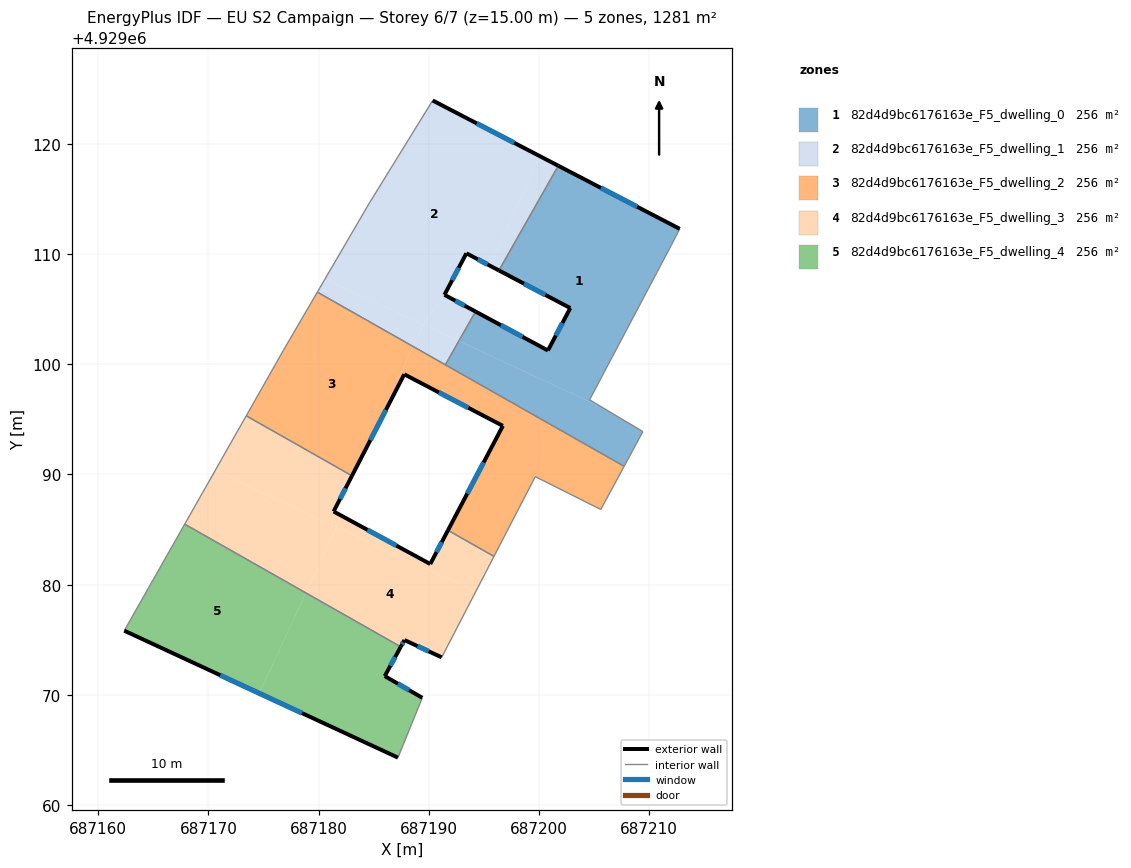
=== STOREY PLAN SPEC (per zone: floor XY polygon, exterior-wall plan segments, windows/doors) ===
zone 1: 82d4d9bc6176163e_F5_dwelling_0  (256.2 m²)
  floor: (687205.83, 4929096.04) (687204.60, 4929096.77) (687212.02, 4929110.81) (687212.78, 4929112.29) (687201.76, 4929118.02) (687196.37, 4929108.52) (687202.85, 4929105.10) (687200.82, 4929101.25) (687194.25, 4929104.79) (687192.73, 4929102.11)
  floor: (687207.73, 4929090.74) (687209.44, 4929093.89) (687205.83, 4929096.04) (687192.73, 4929102.11) (687191.51, 4929099.95)
  exterior wall: (687194.25, 4929104.79) – (687200.82, 4929101.25)  [7.5 m]
    window: (687196.55, 4929103.55) – (687198.51, 4929102.49)  [2.0 m²]
  exterior wall: (687200.82, 4929101.25) – (687202.85, 4929105.10)  [4.4 m]
    window: (687201.53, 4929102.60) – (687202.13, 4929103.75)  [1.2 m²]
  exterior wall: (687202.85, 4929105.10) – (687196.37, 4929108.52)  [7.3 m]
    window: (687200.57, 4929106.30) – (687198.64, 4929107.32)  [2.0 m²]
  exterior wall: (687201.76, 4929118.02) – (687212.78, 4929112.29)  [12.4 m]
    window: (687205.62, 4929116.01) – (687208.91, 4929114.30)  [3.3 m²]
  interior walls: 7
zone 2: 82d4d9bc6176163e_F5_dwelling_1  (256.2 m²)
  floor: (687192.73, 4929102.11) (687194.25, 4929104.79) (687193.71, 4929105.07) (687192.41, 4929102.26)
  floor: (687196.37, 4929108.52) (687201.76, 4929118.02) (687200.11, 4929118.87) (687195.52, 4929108.97)
  floor: (687195.52, 4929108.97) (687200.11, 4929118.87) (687190.36, 4929123.94) (687184.56, 4929114.54) (687180.59, 4929107.75) (687189.50, 4929103.61) (687191.43, 4929106.30) (687193.42, 4929110.07)
  floor: (687188.58, 4929101.62) (687189.50, 4929103.61) (687180.59, 4929107.75) (687179.89, 4929106.55)
  floor: (687191.51, 4929099.95) (687192.73, 4929102.11) (687189.50, 4929103.61) (687188.58, 4929101.62)
  floor: (687192.41, 4929102.26) (687193.71, 4929105.07) (687191.43, 4929106.30) (687189.50, 4929103.61)
  exterior wall: (687196.37, 4929108.52) – (687193.42, 4929110.07)  [3.3 m]
    window: (687195.33, 4929109.06) – (687194.45, 4929109.53)  [0.9 m²]
  exterior wall: (687193.42, 4929110.07) – (687191.43, 4929106.30)  [4.3 m]
    window: (687192.72, 4929108.75) – (687192.12, 4929107.62)  [1.1 m²]
  exterior wall: (687191.43, 4929106.30) – (687194.25, 4929104.79)  [3.2 m]
    window: (687192.42, 4929105.77) – (687193.26, 4929105.32)  [0.9 m²]
  exterior wall: (687190.36, 4929123.94) – (687201.76, 4929118.02)  [12.9 m]
    window: (687194.35, 4929121.87) – (687197.76, 4929120.09)  [3.4 m²]
  interior walls: 5
zone 3: 82d4d9bc6176163e_F5_dwelling_2  (256.2 m²)
  floor: (687205.61, 4929086.82) (687207.73, 4929090.74) (687188.58, 4929101.62) (687184.04, 4929091.85) (687187.78, 4929099.09) (687196.73, 4929094.41) (687191.75, 4929084.94) (687195.92, 4929082.57) (687199.67, 4929089.80)
  floor: (687184.04, 4929091.85) (687188.58, 4929101.62) (687179.89, 4929106.55) (687176.84, 4929101.32) (687176.81, 4929101.26) (687173.44, 4929095.33) (687183.03, 4929089.88)
  exterior wall: (687191.74, 4929084.94) – (687196.73, 4929094.41)  [10.7 m]
    window: (687193.49, 4929088.26) – (687194.98, 4929091.09)  [2.9 m²]
  exterior wall: (687196.73, 4929094.41) – (687187.78, 4929099.09)  [10.1 m]
    window: (687193.59, 4929096.05) – (687190.91, 4929097.45)  [2.7 m²]
  exterior wall: (687187.78, 4929099.09) – (687183.03, 4929089.88)  [10.4 m]
    window: (687186.11, 4929095.86) – (687184.70, 4929093.11)  [2.8 m²]
  interior walls: 9
zone 4: 82d4d9bc6176163e_F5_dwelling_3  (256.2 m²)
  floor: (687194.27, 4929079.37) (687195.92, 4929082.57) (687191.75, 4929084.94) (687190.14, 4929081.87) (687181.96, 4929086.32) (687181.63, 4929085.24)
  floor: (687181.44, 4929086.23) (687181.37, 4929086.64) (687183.03, 4929089.88) (687173.44, 4929095.33) (687170.61, 4929090.35) (687181.09, 4929085.48)
  floor: (687191.18, 4929073.40) (687194.27, 4929079.37) (687181.63, 4929085.24) (687178.85, 4929079.25) (687187.46, 4929074.36) (687187.80, 4929074.97)
  floor: (687178.85, 4929079.25) (687181.63, 4929085.24) (687170.61, 4929090.35) (687167.85, 4929085.49)
  floor: (687181.63, 4929085.24) (687181.44, 4929086.23) (687181.09, 4929085.48)
  floor: (687181.44, 4929086.23) (687181.58, 4929086.53) (687181.37, 4929086.64)
  floor: (687181.63, 4929085.24) (687181.96, 4929086.32) (687181.58, 4929086.53) (687181.44, 4929086.23)
  exterior wall: (687183.03, 4929089.88) – (687181.37, 4929086.64)  [3.6 m]
    window: (687182.45, 4929088.75) – (687181.95, 4929087.78)  [1.0 m²]
  exterior wall: (687181.37, 4929086.64) – (687190.14, 4929081.87)  [10.0 m]
    window: (687184.44, 4929084.97) – (687187.06, 4929083.55)  [2.7 m²]
  exterior wall: (687190.14, 4929081.87) – (687191.74, 4929084.94)  [3.5 m]
    window: (687190.70, 4929082.95) – (687191.18, 4929083.86)  [0.9 m²]
  exterior wall: (687191.18, 4929073.40) – (687187.80, 4929074.97)  [3.7 m]
    window: (687189.99, 4929073.95) – (687188.98, 4929074.42)  [1.0 m²]
  exterior wall: (687187.80, 4929074.97) – (687187.46, 4929074.36)  [0.7 m]
    window: (687187.68, 4929074.76) – (687187.58, 4929074.58)  [0.2 m²]
  interior walls: 5
zone 5: 82d4d9bc6176163e_F5_dwelling_4  (256.2 m²)
  floor: (687187.21, 4929064.30) (687189.42, 4929069.73) (687186.01, 4929071.70) (687187.46, 4929074.36) (687178.85, 4929079.25) (687174.62, 4929070.14)
  floor: (687174.62, 4929070.14) (687178.85, 4929079.25) (687167.85, 4929085.49) (687162.37, 4929075.82)
  exterior wall: (687187.21, 4929064.30) – (687162.37, 4929075.82)  [27.4 m]
    window: (687178.50, 4929068.34) – (687171.08, 4929071.78)  [7.3 m²]
  exterior wall: (687187.46, 4929074.36) – (687186.01, 4929071.70)  [3.0 m]
    window: (687186.95, 4929073.43) – (687186.52, 4929072.64)  [0.8 m²]
  exterior wall: (687186.01, 4929071.70) – (687189.42, 4929069.73)  [3.9 m]
    window: (687187.20, 4929071.01) – (687188.22, 4929070.42)  [1.1 m²]
  interior walls: 3

=== DERIVED (storey summary) ===
Building: EU S2 Campaign
Storey: 6 of 7  (floor level z = 15.00 m)
Storey gross floor area: 1280.9 m²
Zones on this storey: 5
  - 82d4d9bc6176163e_F5_dwelling_0: floor 256.2 m²; exterior wall 31.5 m (94.6 m²); 4 window(s) 8.4 m²; WWR 8.9%
  - 82d4d9bc6176163e_F5_dwelling_1: floor 256.2 m²; exterior wall 23.7 m (71.0 m²); 4 window(s) 6.3 m²; WWR 8.9%
  - 82d4d9bc6176163e_F5_dwelling_2: floor 256.2 m²; exterior wall 31.2 m (93.5 m²); 3 window(s) 8.3 m²; WWR 8.9%
  - 82d4d9bc6176163e_F5_dwelling_3: floor 256.2 m²; exterior wall 21.5 m (64.5 m²); 5 window(s) 5.8 m²; WWR 8.9%
  - 82d4d9bc6176163e_F5_dwelling_4: floor 256.2 m²; exterior wall 34.4 m (103.1 m²); 3 window(s) 9.2 m²; WWR 8.9%
Zone adjacency (shared interzone walls):
  - 82d4d9bc6176163e_F5_dwelling_0 ↔ 82d4d9bc6176163e_F5_dwelling_1
  - 82d4d9bc6176163e_F5_dwelling_0 ↔ 82d4d9bc6176163e_F5_dwelling_2
  - 82d4d9bc6176163e_F5_dwelling_1 ↔ 82d4d9bc6176163e_F5_dwelling_2
  - 82d4d9bc6176163e_F5_dwelling_2 ↔ 82d4d9bc6176163e_F5_dwelling_3
  - 82d4d9bc6176163e_F5_dwelling_3 ↔ 82d4d9bc6176163e_F5_dwelling_4